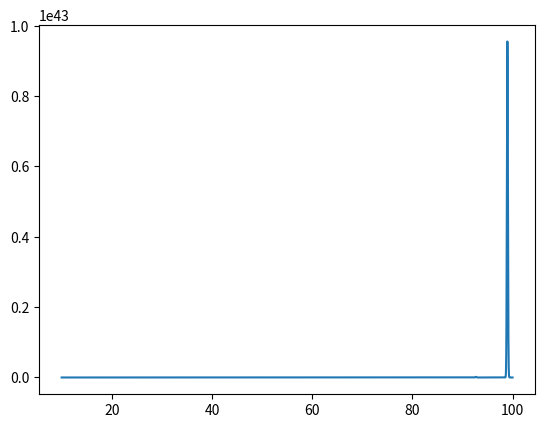

The matplotlib source for this figure:
import numpy as np
import matplotlib.pyplot as plt
x = np.linspace(10, 100, 100000)
y = np.exp(-x*np.sin(x))
plt.plot(x, y)
plt.show()